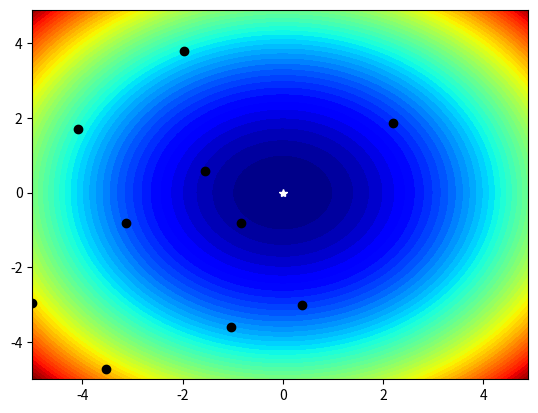

Generate this figure with matplotlib:
from numpy import arange
from numpy import meshgrid
from numpy.random import seed
from numpy.random import rand
from matplotlib import pyplot


# objective function
def objective(x, y):
    return x ** 2.0 + y ** 2.0


r_min, r_max = -5.0, 5.0
xaxis = arange(r_min, r_max, 0.1)
yaxis = arange(r_min, r_max, 0.1)
x, y = meshgrid(xaxis, yaxis)
results = objective(x, y)
seed(1)
sample_x = r_min + rand(10) * (r_max - r_min)
sample_y = r_min + rand(10) * (r_max - r_min)
pyplot.contourf(x, y, results, levels=50, cmap='jet')
optima_x = [0.0, 0.0]
pyplot.plot([optima_x[0]], [optima_x[1]], '*', color='white')
pyplot.plot(sample_x, sample_y, 'o', color='black')
pyplot.show()